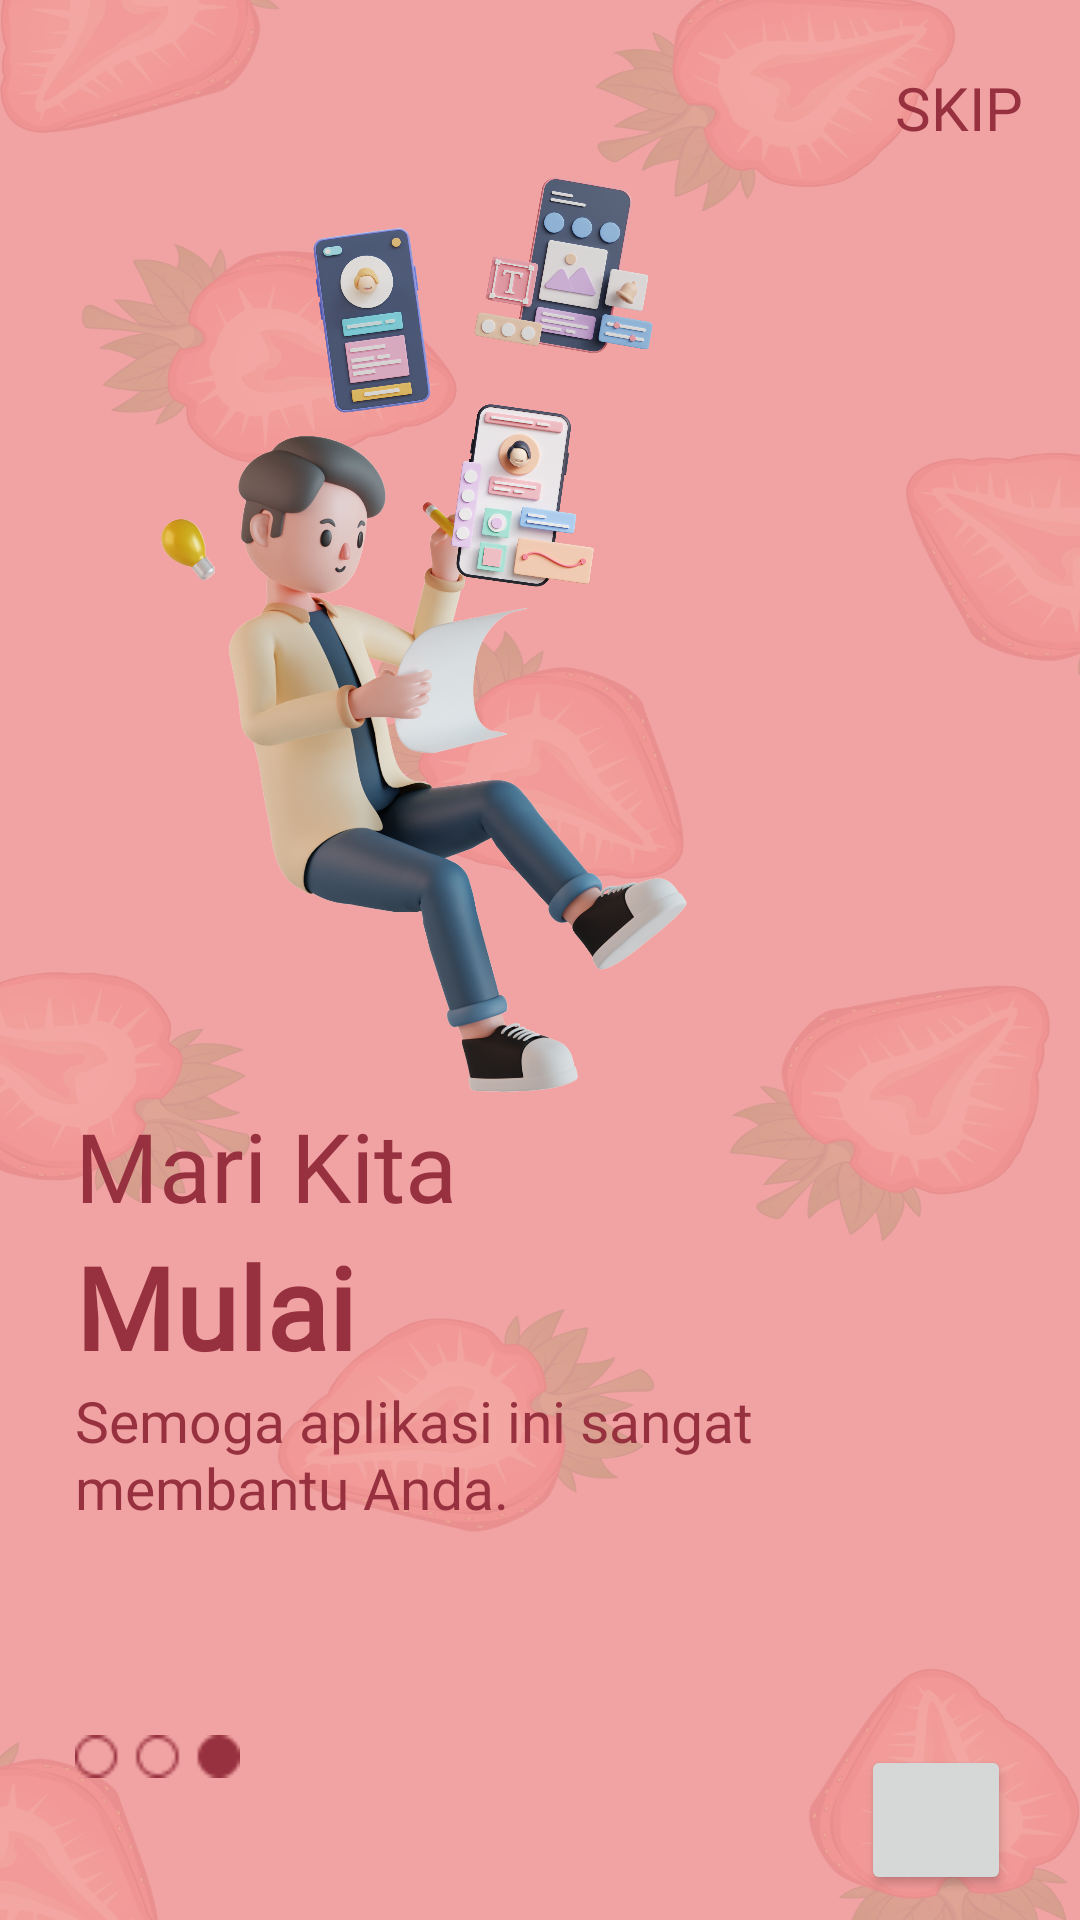

Layout XML and referenced resources for this Android screen:
<!-- AndroidManifest.xml: application theme Theme.Prototype -->
<!-- res/layout/fragment_third_splash.xml -->
<?xml version="1.0" encoding="utf-8"?>
<androidx.constraintlayout.widget.ConstraintLayout xmlns:android="http://schemas.android.com/apk/res/android"
    xmlns:app="http://schemas.android.com/apk/res-auto"
    xmlns:tools="http://schemas.android.com/tools"
    android:layout_width="match_parent"
    android:layout_height="match_parent"
    android:background="@drawable/background_third_splash">

    <Button
        android:id="@+id/button_skip_third_splash"
        android:layout_width="wrap_content"
        android:layout_height="wrap_content"
        android:background="@android:color/transparent"
        android:clickable="true"
        android:focusable="true"
        android:fontFamily="@font/capriola_regular"
        android:padding="0dp"
        android:text="@string/skip_button"
        android:textColor="@color/dark_red"
        android:textSize="20sp"
        app:layout_constraintBottom_toBottomOf="parent"
        app:layout_constraintEnd_toEndOf="parent"
        app:layout_constraintHorizontal_bias="1.11"
        app:layout_constraintStart_toEndOf="@+id/image2_third_splash"
        app:layout_constraintTop_toTopOf="parent"
        app:layout_constraintVertical_bias="0.02" />

    <ImageView
        android:id="@+id/image_third_splash"
        android:layout_width="234dp"
        android:layout_height="228dp"
        app:layout_constraintBottom_toBottomOf="parent"
        app:layout_constraintEnd_toEndOf="parent"
        app:layout_constraintHorizontal_bias="0.199"
        app:layout_constraintStart_toStartOf="parent"
        app:layout_constraintTop_toTopOf="parent"
        app:layout_constraintVertical_bias="0.337"
        app:srcCompat="@drawable/image_third_splash" />

    <TextView
        android:id="@+id/text1_third_splash"
        android:layout_width="wrap_content"
        android:layout_height="wrap_content"
        android:fontFamily="@font/capriola_regular"
        android:text="@string/text1_third_splash"
        android:textColor="@color/dark_red"
        android:textSize="32sp"
        app:layout_constraintEnd_toEndOf="@+id/image_third_splash"
        app:layout_constraintHorizontal_bias="0.0"
        app:layout_constraintStart_toStartOf="@+id/image_third_splash"
        app:layout_constraintTop_toBottomOf="@+id/image_third_splash" />

    <TextView
        android:id="@+id/text2_third_splash"
        android:layout_width="wrap_content"
        android:layout_height="wrap_content"
        android:fontFamily="@font/capriola_regular"
        android:text="@string/text2_third_splash"
        android:textColor="@color/dark_red"
        android:textSize="38sp"
        android:textStyle="bold"
        app:layout_constraintEnd_toEndOf="@+id/text1_third_splash"
        app:layout_constraintHorizontal_bias="0.0"
        app:layout_constraintStart_toStartOf="@+id/text1_third_splash"
        app:layout_constraintTop_toBottomOf="@+id/text1_third_splash" />

    <ImageView
        android:id="@+id/dot_third_splash"
        android:layout_width="55dp"
        android:layout_height="25dp"
        app:layout_constraintBottom_toBottomOf="parent"
        app:layout_constraintEnd_toEndOf="@+id/text2_third_splash"
        app:layout_constraintHorizontal_bias="0.0"
        app:layout_constraintStart_toStartOf="@+id/text2_third_splash"
        app:layout_constraintTop_toBottomOf="@+id/text3_third_splash"
        app:srcCompat="@drawable/dot_third_splash" />

    <ImageView
        android:id="@+id/image2_third_splash"
        android:layout_width="150dp"
        android:layout_height="150dp"
        app:layout_constraintBottom_toBottomOf="@+id/image_third_splash"
        app:layout_constraintEnd_toEndOf="parent"
        app:layout_constraintHorizontal_bias="0.347"
        app:layout_constraintStart_toStartOf="@+id/image_third_splash"
        app:layout_constraintTop_toTopOf="parent"
        app:layout_constraintVertical_bias="0.24"
        app:srcCompat="@drawable/image2_third_splash" />

    <TextView
        android:id="@+id/text3_third_splash"
        android:layout_width="315dp"
        android:layout_height="wrap_content"
        android:fontFamily="@font/capriola_regular"
        android:text="@string/text3_third_splash"
        android:textColor="@color/dark_red"
        android:textSize="19sp"
        app:layout_constraintEnd_toEndOf="@+id/text2_third_splash"
        app:layout_constraintHorizontal_bias="0.0"
        app:layout_constraintStart_toStartOf="@+id/text2_third_splash"
        app:layout_constraintTop_toBottomOf="@+id/text2_third_splash" />

    <Button
        android:id="@+id/button_next"
        android:layout_width="50dp"
        android:layout_height="50dp"
        app:layout_constraintBottom_toBottomOf="parent"
        app:layout_constraintEnd_toEndOf="parent"
        app:layout_constraintHorizontal_bias="0.9"
        app:layout_constraintStart_toEndOf="@+id/dot_third_splash"
        app:layout_constraintTop_toTopOf="@+id/dot_third_splash"
        app:layout_constraintVertical_bias="0.5"
        android:clickable="true"
        android:focusable="true"
        android:foreground="@drawable/button_next" />

</androidx.constraintlayout.widget.ConstraintLayout>
<!-- resources referenced by this layout -->
<resources>
  <color name="dark_red">#98313F</color>
  <!-- drawable background_third_splash: png bitmap (drawable, 427170 bytes) -->
  <!-- drawable button_next: png bitmap (drawable, 50870 bytes) -->
  <!-- drawable dot_third_splash: png bitmap (drawable, 522 bytes) -->
  <!-- drawable image2_third_splash: png bitmap (drawable, 811371 bytes) -->
  <!-- drawable image_third_splash: png bitmap (drawable, 627567 bytes) -->
  <string name="skip_button">Skip</string>
  <string name="text1_third_splash">Mari Kita</string>
  <string name="text2_third_splash">Mulai</string>
  <string name="text3_third_splash">Semoga aplikasi ini sangat membantu Anda.\n</string>
  <style name="Theme.Prototype" parent="Base.Theme.Prototype" />
  <style name="Base.Theme.Prototype" parent="Theme.Material3.DayNight.NoActionBar">
          <item name="colorPrimary">@color/red</item>
          <item name="colorOnPrimary">@color/white</item>
          <item name="android:textColorHint">@color/baby_red</item>
  
          
          
      </style>
  <color name="red">#D44659</color>
  <color name="white">#FFFFFFFF</color>
  <color name="baby_red">#F3C8CE</color>
</resources>
